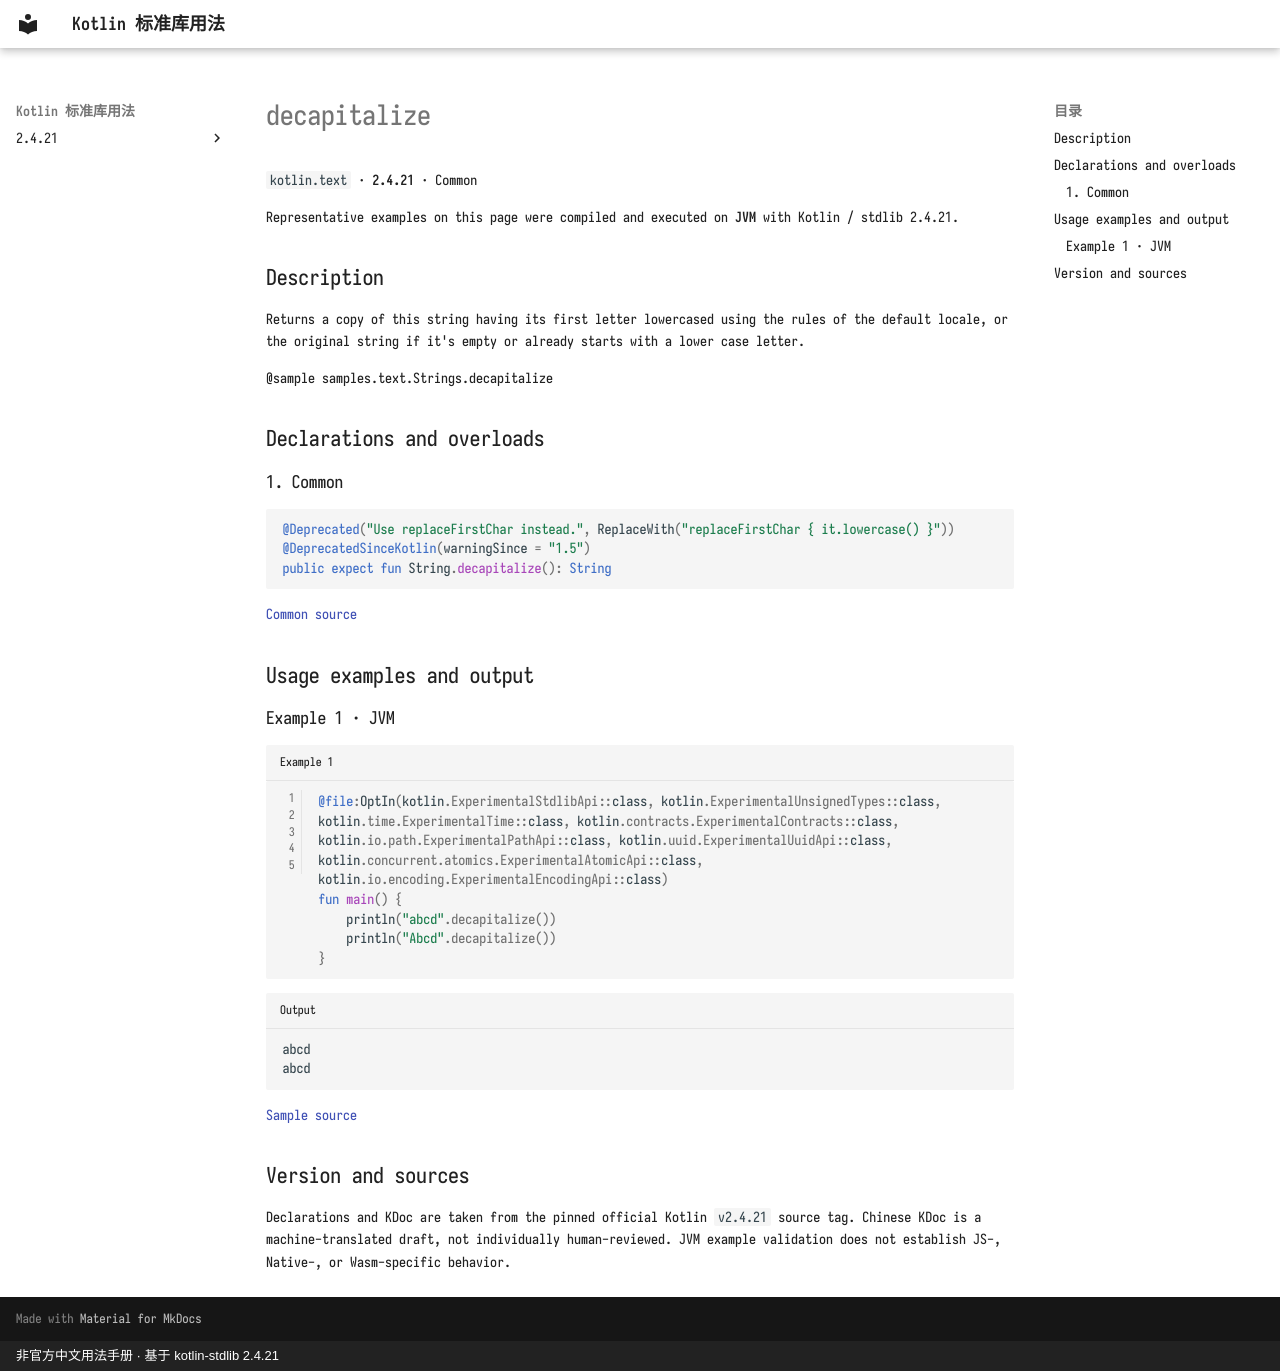

repository: oooooooko/kotlin-stdlib-docs · page: en/api/kotlin.text/decapitalize--77c627fc/index.html · generator: mkdocs · copyright: 非官方中文用法手册 · 基于 kotlin-stdlib 2.4.21

# decapitalize

`kotlin.text` · **2.4.21** · Common

Representative examples on this page were compiled and executed on **JVM** with Kotlin / stdlib 2.4.21.

## Description

Returns a copy of this string having its first letter lowercased using the rules of the default locale,
or the original string if it's empty or already starts with a lower case letter.

@sample samples.text.Strings.decapitalize

## Declarations and overloads

### 1. Common

```kotlin
@Deprecated("Use replaceFirstChar instead.", ReplaceWith("replaceFirstChar { it.lowercase() }"))
@DeprecatedSinceKotlin(warningSince = "1.5")
public expect fun String.decapitalize(): String
```

[Common source](https://github.com/JetBrains/kotlin/blob/v2.4.21/libraries/stdlib/src/kotlin/text/Strings.kt#L64)

## Usage examples and output

### Example 1 · JVM

```kotlin title="Example 1" linenums="1"
@file:OptIn(kotlin.ExperimentalStdlibApi::class, kotlin.ExperimentalUnsignedTypes::class, kotlin.time.ExperimentalTime::class, kotlin.contracts.ExperimentalContracts::class, kotlin.io.path.ExperimentalPathApi::class, kotlin.uuid.ExperimentalUuidApi::class, kotlin.concurrent.atomics.ExperimentalAtomicApi::class, kotlin.io.encoding.ExperimentalEncodingApi::class)
fun main() {
    println("abcd".decapitalize())
    println("Abcd".decapitalize())
}
```

```text title="Output"
abcd
abcd
```

[Sample source](https://github.com/JetBrains/kotlin/blob/v2.4.21/libraries/stdlib/samples/test/samples/text/strings.kt#L15)

## Version and sources

Declarations and KDoc are taken from the pinned official Kotlin `v2.4.21` source tag. Chinese KDoc is a machine-translated draft, not individually human-reviewed. JVM example validation does not establish JS-, Native-, or Wasm-specific behavior.
